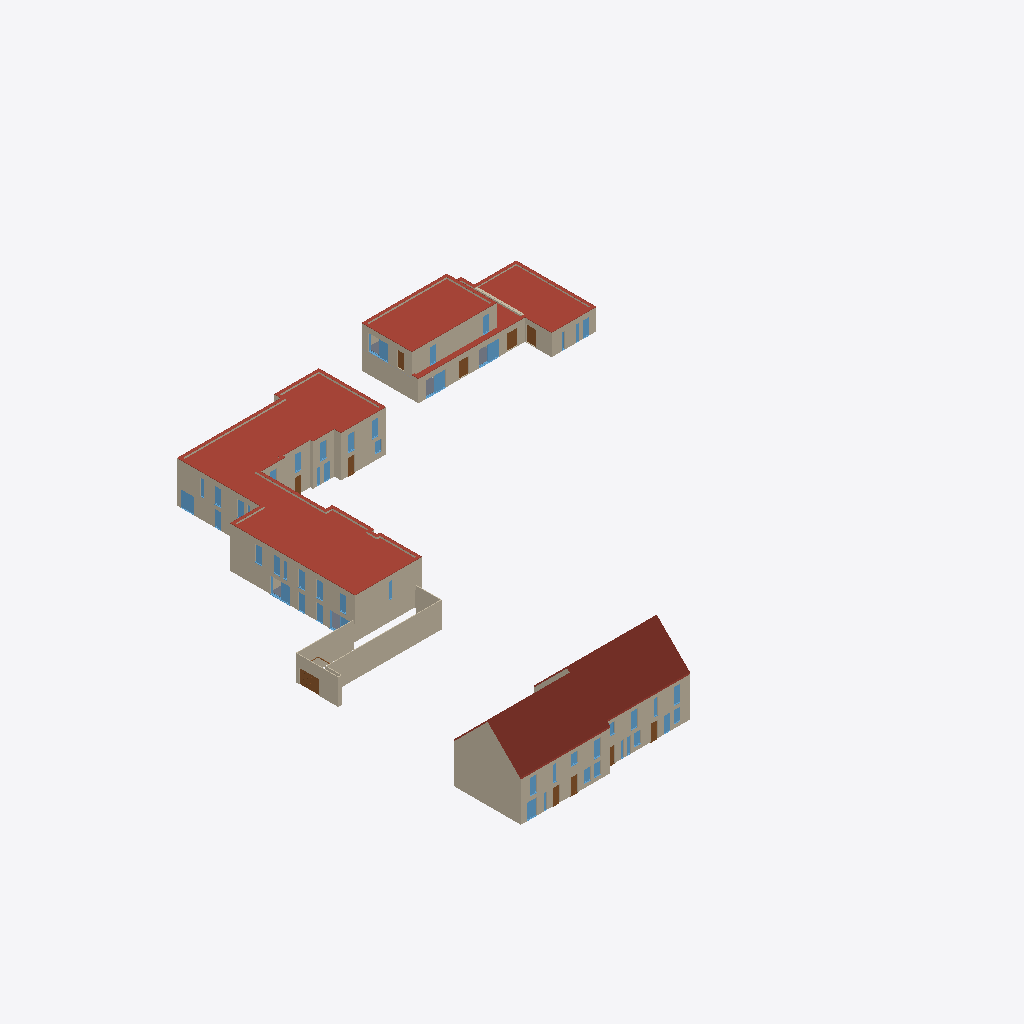
Isometric view of an IFC building model (IFC-SPF (STEP), schema IFC2X3, length unit millimetre), seen from the south-west, elements coloured by IFC class (only those large enough to see are counted): 61 walls (beige), 49 windows (light blue), 11 doors (brown), 9 roofs (red-brown), 5 slabs (grey).
Extent 69.9 m × 72.6 m × 12.1 m (x, y, z). Storeys (4): 91 Kelderverdieping at -3.06 m; 00 gelijkvloers at 0.00 m; 01 eerste verdieping at 3.00 m; 02 dakrand at 6.20 m. Elements (2022): 930 IfcWallStandardCase, 715 IfcBuildingElementProxy, 121 IfcSlab, 121 IfcWindow, 109 IfcDoor, 16 IfcWall, 10 IfcRoof.

HEADER;
FILE_DESCRIPTION(('ViewDefinition [CoordinationView_V2.0, QuantityTakeOffAddOnView]','RevitIdentifiers [ContentGUID: 0c7539e4-c494-4056-836a-84ba67db13c7, VersionGUID: fdfacfb4-d762-44d3-9459-ea9824d92131, NumberOfSaves: 71]','CoordinateReference [CoordinateBase: Project Base Point, ProjectSite: Internal]'),'2;1');
FILE_NAME('RIOAK4 - Olen - Architectuur.ifc','2026-09-04T15:01:37+01:00',(''),(''),'ODA SDAI 25.12','Autodesk - Revit 26.5.0.55 (ENU) - 26.4.10.8','');
FILE_SCHEMA(('IFC2X3'));
ENDSEC;
DATA;
#18=IFCPROJECT('0CTJdan9H0LeDgXBgO9Emt',#6,'Projecttemplate',$,$,'Template Consulens 2025','Definitief',(#13),#268005);
#41=IFCSITE('0CTJdan9H0LeDgXBgO9Emr',#6,'Default',$,$,#40,$,$,.ELEMENT.,(42,24,53,508911),(-71,-15,-29,-58837),0.0,$,$);
#23=IFCBUILDING('0CTJdan9H0LeDgXBgO9Ems',#6,'',$,$,#22,$,'',.ELEMENT.,$,$,#19);
#27=IFCBUILDINGSTOREY('0qvhOy_LHCCQIiMRo8sKyW',#6,'91 Kelderverdieping',$,$,#26,$,'91 Kelderverdieping',.ELEMENT.,-3059.999999999997);
#30=IFCBUILDINGSTOREY('0qvhOy_LHCCQIiMRo8sKyb',#6,'00 gelijkvloers',$,$,#29,$,'00 gelijkvloers',.ELEMENT.,5.414336E-13);
#34=IFCBUILDINGSTOREY('0qvhOy_LHCCQIiMRo8sKyc',#6,'01 eerste verdieping',$,$,#33,$,'01 eerste verdieping',.ELEMENT.,3000.0);
#38=IFCBUILDINGSTOREY('0qvhOy_LHCCQIiMRo8sKyd',#6,'02 dakrand',$,$,#37,$,'02 dakrand',.ELEMENT.,6200.0);
#237914=IFCROOF('1aeFrjNfv4IQcjm0$Z870R',#6,'Basic Roof:Dakopbouw:485528',$,$,#237833,$,'485528',.NOTDEFINED.);
#243033=IFCROOF('3YyvYj_jLBfQwlshRwR80w',#6,'Basic Roof:Dakopbouw:496517',$,$,#242991,$,'496517',.NOTDEFINED.);
#243151=IFCROOF('3yj$dyHt96VeRueJ_UKq6e',#6,'Basic Roof:Dakopbouw:496944',$,$,#243089,#243150,'496944',.NOTDEFINED.);
#4913=IFCWALLSTANDARDCASE('3zW5T7NPr7dww$Hti$mGyL',#6,'Basic Wall:rsf_00_WA_Gevel 100_gen_BERSnl:299372',$,$,#4877,#4881,'299372');
#237999=IFCROOF('1aeFrjNfv4IQcjm0$Z874b',#6,'Basic Roof:Dakopbouw:485798',$,$,#237979,$,'485798',.NOTDEFINED.);
#238842=IFCROOF('1aeFrjNfv4IQcjm0$Z86dp',#6,'Basic Roof:Dakopbouw:487792',$,$,#238822,$,'487792',.NOTDEFINED.);
#3723=IFCWALLSTANDARDCASE('16VoOjEE5CN99xFFU2s7cw',#6,'Basic Wall:rsf_00_WA_Gevelmetselwerk 100_gen_BERSnl:296842',$,$,#3711,#3715,'296842');
#4845=IFCWALLSTANDARDCASE('3zW5T7NPr7dww$Hti$mGx2',#6,'Basic Wall:rsf_00_WA_Gevel 100_gen_BERSnl:299195',$,$,#4818,#4822,'299195');
#457=IFCWALL('0fyiaAGTjEhBRxeTipk5Ur',#6,'Basic Wall:rsf_00_WA_Gevel 100_gen_BERSnl:292795',$,$,#56,#61,'292795');
#242195=IFCROOF('1RGiwJUmz3m8_MMWxR5P_c',#6,'Dakrand W5-10:Dakrand W5-10:495087',$,$,#241728,#242194,'495087',.NOTDEFINED.);
#4548=IFCWALLSTANDARDCASE('3zW5T7NPr7dww$Hti$mGvW',#6,'Basic Wall:rsf_00_WA_Gevel 100_gen_BERSnl:299033',$,$,#4523,#4527,'299033');
#80888=IFCWALLSTANDARDCASE('3xSIBhhoL8YQGvgPJve98b',#6,'Basic Wall:rsf_00_WA_Gevel 100_gen_BERSnl:404483',$,$,#80876,#80880,'404483');
#7519=IFCWALLSTANDARDCASE('3zW5T7NPr7dww$Hti$mG5F',#6,'Basic Wall:rsf_00_WA_Gevel 100_gen_BERSnl:302902',$,$,#7507,#7511,'302902');
#7167=IFCWALLSTANDARDCASE('3zW5T7NPr7dww$Hti$mGSZ',#6,'Basic Wall:rsf_00_WA_Gevel 100_gen_BERSnl:301402',$,$,#7155,#7159,'301402');
#3446=IFCWALLSTANDARDCASE('0fyiaAGTjEhBRxeTipkAGA',#6,'Basic Wall:rsf_00_WA_Gevel 100_gen_BERSnl:295940',$,$,#3434,#3438,'295940');
#3903=IFCWALLSTANDARDCASE('16VoOjEE5CN99xFFU2s7Qp',#6,'Basic Wall:rsf_00_WA_Gevelmetselwerk 100_gen_BERSnl:297091',$,$,#3891,#3895,'297091');
#7129=IFCWALL('3zW5T7NPr7dww$Hti$mGO9',#6,'Basic Wall:rsf_00_WA_Gevel 100_gen_BERSnl:301168',$,$,#7030,#7034,'301168');
#241699=IFCROOF('1RGiwJUmz3m8_MMWxR5Pc_',#6,'Dakrand W10-14 +1:Dakrand W10-14 +1:494583',$,$,#241486,#241698,'494583',.NOTDEFINED.);
#3581=IFCWALLSTANDARDCASE('0fyiaAGTjEhBRxeTipkAMn',#6,'Basic Wall:rsf_00_WA_isolatie 100_gen_BERSnl:296383',$,$,#3565,#3569,'296383');
#68561=IFCWALLSTANDARDCASE('3xSIBhhoL8YQGvgPJveAF4',#6,'Basic Wall:rsf_00_WA_Gevel 100_gen_BERSnl:400866',$,$,#68549,#68553,'400866');
#3858=IFCWALLSTANDARDCASE('16VoOjEE5CN99xFFU2s7Pv',#6,'Basic Wall:rsf_00_WA_Gevelmetselwerk 100_gen_BERSnl:297033',$,$,#3846,#3850,'297033');
#241449=IFCROOF('1RGiwJUmz3m8_MMWxR5PIa',#6,'Dakrand W10-14 +2:Dakrand W10-14 +2:493293',$,$,#241338,#241448,'493293',.NOTDEFINED.);
#790=IFCWALL('0fyiaAGTjEhBRxeTipk5a$',#6,'Basic Wall:rsf_00_WA_Gevel 100_gen_BERSnl:293169',$,$,#605,#609,'293169');
#2303=IFCWALLSTANDARDCASE('0fyiaAGTjEhBRxeTipk5tW',#6,'Basic Wall:rsf_00_WA_Gevelpleister 200/30 gen_BERSnl 2:294382',$,$,#2291,#2295,'294382');
#84182=IFCWALLSTANDARDCASE('3xSIBhhoL8YQGvgPJve8zY',#6,'Basic Wall:rsf_00_WA_Gevel 100_gen_BERSnl:405828',$,$,#84170,#84174,'405828');
#7255=IFCWALLSTANDARDCASE('3zW5T7NPr7dww$Hti$mGJ6',#6,'Basic Wall:rsf_00_WA_Gevelpleister 200/30 gen_BERSnl 2:301759',$,$,#7243,#7247,'301759');
#7387=IFCWALLSTANDARDCASE('3zW5T7NPr7dww$Hti$mGDW',#6,'Basic Wall:rsf_00_WA_Gevel 100_gen_BERSnl:302361',$,$,#7375,#7379,'302361');
#1931=IFCWALLSTANDARDCASE('0fyiaAGTjEhBRxeTipk5oz',#6,'Basic Wall:rsf_00_WA_Gevelpleister 200/30 gen_BERSnl 2:294067',$,$,#1919,#1923,'294067');
#2217=IFCWALLSTANDARDCASE('0fyiaAGTjEhBRxeTipk5r6',#6,'Basic Wall:rsf_00_WA_Gevel 100_gen_BERSnl:294216',$,$,#2205,#2209,'294216');
#238063=IFCROOF('1aeFrjNfv4IQcjm0$Z8754',#6,'Basic Roof:Dakopbouw:485831',$,$,#238036,$,'485831',.NOTDEFINED.);
#7211=IFCWALLSTANDARDCASE('3zW5T7NPr7dww$Hti$mGGx',#6,'Basic Wall:rsf_00_WA_Gevelpleister 200/30 gen_BERSnl 2:301634',$,$,#7199,#7203,'301634');
#3655=IFCWALLSTANDARDCASE('16VoOjEE5CN99xFFU2s7Zv',#6,'Basic Wall:rsf_00_WA_Gevelmetselwerk 100_gen_BERSnl:296649',$,$,#3643,#3647,'296649');
#6426=IFCWALLSTANDARDCASE('3zW5T7NPr7dww$Hti$mGex',#6,'Basic Wall:rsf_00_WA_Gevel 100_gen_BERSnl:300098',$,$,#6402,#6406,'300098');
#2180=IFCWALL('0fyiaAGTjEhBRxeTipk5pr',#6,'Basic Wall:rsf_00_WA_Gevel 100_gen_BERSnl:294139',$,$,#2130,#2134,'294139');
#128714=IFCDOOR('2VSSMNdDX7QQq_XaYkQ64F',#6,'GEO_31_DO_WB_garagepoort sectionaalpoort_gen_BERSnl:ML - 3010 x 2100:412090',$,$,#260174,#128710,'412090',2169.9999999980355,3000.0000000000023);
#2389=IFCWALLSTANDARDCASE('0fyiaAGTjEhBRxeTipk5vo',#6,'Basic Wall:rsf_00_WA_Gevel 100_gen_BERSnl:294524',$,$,#2377,#2381,'294524');
#48177=IFCWINDOW('1MfUmMDoP3IAUKUUutdog9',#6,'GEO_31_WIN_WB_laag 2 delig 1 hefschuifvleugel_gen_BERSnl:3000 x 2400:369382',$,$,#263326,#48173,'369382',2475.000000000023,3060.000000000005);
#5228=IFCWALLSTANDARDCASE('3zW5T7NPr7dww$Hti$mGoF',#6,'Basic Wall:rsf_00_WA_Gevelpleister 200/30 gen_BERSnl 2:299766',$,$,#5216,#5220,'299766');
#78534=IFCWINDOW('3xSIBhhoL8YQGvgPJve9bL',#6,'GEO_31_WIN_WB_1 delig draaikip_gen_BERSnl:2000 x 2400:403315',$,$,#78533,#78530,'403315',3280.0000000000045,2060.000000000002);
#2260=IFCWALLSTANDARDCASE('0fyiaAGTjEhBRxeTipk5ro',#6,'Basic Wall:rsf_00_WA_Gevel 100_gen_BERSnl:294268',$,$,#2248,#2252,'294268');
#47253=IFCWINDOW('1MfUmMDoP3IAUKUUutdofw',#6,'GEO_31_WIN_WB_laag 2 delig 1 hefschuifvleugel_gen_BERSnl:3000 x 2400:369173',$,$,#263255,#47249,'369173',2475.000000000023,3060.000000000005);
#233503=IFCWINDOW('1UQiY06KbCIhK8qD$st2J1',#6,'GEO_31_WIN_WB_laag 2 delig 1 hefschuifvleugel_gen_BERSnl:3000 x 2400:480271',$,$,#264077,#233499,'480271',2475.000000000023,3060.000000000005);
#3196=IFCWALL('0fyiaAGTjEhBRxeTipkAD6',#6,'Basic Wall:rsf_00_WA_Gevel 100_gen_BERSnl:295752',$,$,#3147,#3151,'295752');
#82068=IFCWINDOW('3xSIBhhoL8YQGvgPJve91U',#6,'GEO_31_WIN_WB_laag 2 delig 1 hefschuifvleugel_gen_BERSnl:3000 x 2400:405112',$,$,#267376,#82064,'405112',2475.000000000023,3060.000000000005);
#240037=IFCWALLSTANDARDCASE('1aeFrjNfv4IQcjm0$Z86E8',#6,'Basic Wall:rsf_00_WA_Cellenbeton 15_gen_BERSnl 2:490251',$,$,#240025,#240029,'490251');
#59916=IFCDOOR('0V65iZUDv4e9OGSWdtuFSZ',#6,'GEO_31_DO_WB_1 delig inkomdeur woning met zijlicht_gen_BERSnl:ML - 1635 x 2250 - DB - 1000:392582',$,$,#263462,#59912,'392582',2439.9999999999877,1560.000000000007);
#24935=IFCWINDOW('1VmZfpk9T4BhJw3mtAUL5j',#6,'GEO_31_WIN_WB_1 delig draaikip_gen_BERSnl:1500 x 2400:343956',$,$,#261542,#24931,'343956',3280.0000000000045,1560.0000000000027);
#80932=IFCWALLSTANDARDCASE('3xSIBhhoL8YQGvgPJve91H',#6,'Basic Wall:rsf_00_WA_Gevelpleister 200/30 gen_BERSnl 2:405111',$,$,#80920,#80924,'405111');
#243273=IFCWALL('3yj$dyHt96VeRueJ_UKqW3',#6,'Basic Wall:rsf_00_WA_Gevel 100_gen_BERSnl:498843',$,$,#243238,#243242,'498843');
#54562=IFCDOOR('0V65iZUDv4e9OGSWdtuF14',#6,'GEO_31_DO_WB_1 delig inkomdeur woning met zijlicht_gen_BERSnl:ML - 1635 x 2250 - DB - 1000:391905',$,$,#263530,#54558,'391905',2439.9999999999877,1560.000000000007);
#57275=IFCDOOR('0V65iZUDv4e9OGSWdtuFUP',#6,'GEO_31_DO_WB_1 delig inkomdeur woning met zijlicht_gen_BERSnl:ML - 1635 x 2250 - DB - 1000:392508',$,$,#263394,#57271,'392508',2439.9999999999877,1560.000000000007);
#238175=IFCWALLSTANDARDCASE('1aeFrjNfv4IQcjm0$Z87FC',#6,'Basic Wall:rsf_00_WA_Cellenbeton 15_gen_BERSnl 2:486223',$,$,#238159,#238163,'486223');
#239762=IFCWALLSTANDARDCASE('1aeFrjNfv4IQcjm0$Z862M',#6,'Basic Wall:rsf_00_WA_Cellenbeton 15_gen_BERSnl 2:489493',$,$,#239750,#239754,'489493');
#240800=IFCWALLSTANDARDCASE('1aeFrjNfv4IQcjm0$Z86O2',#6,'Basic Wall:rsf_00_WA_Cellenbeton 15_gen_BERSnl 2:491137',$,$,#240788,#240792,'491137');
#84691=IFCWALLSTANDARDCASE('3xSIBhhoL8YQGvgPJve8sI',#6,'Basic Wall:rsf_00_WA_Gevelmetselwerk 100_gen_BERSnl:406452',$,$,#84675,#84679,'406452');
#220546=IFCSLAB('1yj8Qn3hTERwHz$PNkQf7g',#6,'Floor:rsf_00_FL_vloer gelijkvloers_gen_BERSnl:466006',$,$,#220536,#220545,'466006',.FLOOR.);
#3813=IFCWALLSTANDARDCASE('16VoOjEE5CN99xFFU2s7d8',#6,'Basic Wall:rsf_00_WA_Gevelmetselwerk 100_gen_BERSnl:296952',$,$,#3801,#3805,'296952');
#220728=IFCSLAB('1yj8Qn3hTERwHz$PNkQfCj',#6,'Floor:rsf_00_FL_vloer gelijkvloers_gen_BERSnl:466577',$,$,#220718,#220727,'466577',.FLOOR.);
#227622=IFCSLAB('2Ic8SjlB91pxd0RtByOfAn',#6,'Floor:rsf_00_FL_vloer gelijkvloers_gen_BERSnl:474374',$,$,#227597,#227621,'474374',.FLOOR.);
#40217=IFCDOOR('2$NC99Ei96_wscBGC0Ut0x',#6,'GEO_31_DO_WB_1 delig inkomdeur woning_gen_BERSnl:ML - 1000 x 2400:367187',$,$,#261746,#40213,'367187',2629.9999999999886,1100.0000000000043);
#239129=IFCWALLSTANDARDCASE('1aeFrjNfv4IQcjm0$Z86n3',#6,'Basic Wall:rsf_00_WA_Cellenbeton 100_gen_BERSnl:488640',$,$,#239117,#239121,'488640');
#40274=IFCDOOR('2$NC99Ei96_wscBGC0Ut2I',#6,'GEO_31_DO_WB_1 delig inkomdeur woning_gen_BERSnl:ML - 1000 x 2400:367354',$,$,#261200,#40270,'367354',2629.9999999999886,1100.0000000000043);
#62694=IFCDOOR('2H5LnQz4L0$vqqbg1G9Qby',#6,'GEO_31_DO_WB_1 delig inkomdeur woning_gen_BERSnl:ML - 1000 x 2400:399100',$,$,#258172,#62690,'399100',2629.9999999999886,1100.0000000000043);
#84604=IFCWINDOW('3xSIBhhoL8YQGvgPJve8oX',#6,'GEO_31_WIN_WB_1 delig draaikip_gen_BERSnl:1000 x 2400:406151',$,$,#84603,#84600,'406151',2460.199007438038,1060.0000000000125);
#86672=IFCWINDOW('3xSIBhhoL8YQGvgPJve8QJ',#6,'GEO_31_WIN_WB_1 delig draaikip_gen_BERSnl:1000 x 2400:407733',$,$,#258445,#86668,'407733',2460.199007438038,1060.0000000000125);
#37607=IFCDOOR('31RU6f14r29BaYu3tzomIe',#6,'GEO_31_DO_WB_1 delig inkomdeur woning_gen_BERSnl:ML - 1000 x 2400:360976',$,$,#261678,#37603,'360976',2629.9999999999886,1100.0000000000043);
#43681=IFCWINDOW('1$_kjmdrnE69Q8yIQ6QgmM',#6,'GEO_31_WIN_WB_1 delig draaikip_gen_BERSnl:1000 x 2400:367977',$,$,#262980,#43677,'367977',2460.199007438038,1060.0000000000125);
#84427=IFCWINDOW('3xSIBhhoL8YQGvgPJve8nD',#6,'GEO_31_WIN_WB_1 delig draaikip_gen_BERSnl:1000 x 2400:406123',$,$,#267444,#84423,'406123',2460.199007438038,1060.0000000000125);
#84486=IFCWINDOW('3xSIBhhoL8YQGvgPJve8nJ',#6,'GEO_31_WIN_WB_1 delig draaikip_gen_BERSnl:1000 x 2400:406133',$,$,#84485,#84482,'406133',2460.199007438038,1060.0000000000125);
#85011=IFCWINDOW('3xSIBhhoL8YQGvgPJve8kU',#6,'GEO_31_WIN_WB_1 delig draaikip_gen_BERSnl:1000 x 2400:406968',$,$,#260148,#85007,'406968',2460.199007438038,1060.0000000000125);
#87796=IFCWINDOW('3xSIBhhoL8YQGvgPJve8TZ',#6,'GEO_31_WIN_WB_1 delig draaikip_gen_BERSnl:1000 x 2400:407877',$,$,#266343,#87792,'407877',2460.199007438038,1060.0000000000125);
#41297=IFCWINDOW('1$_kjmdrnE69Q8yIQ6Qgft',#6,'GEO_31_WIN_WB_1 delig draaikip_gen_BERSnl:1000 x 2400:367368',$,$,#261814,#41293,'367368',2460.199007438038,1060.0000000000125);
#43487=IFCWINDOW('1$_kjmdrnE69Q8yIQ6Qgqm',#6,'GEO_31_WIN_WB_1 delig draaikip_gen_BERSnl:1000 x 2400:367695',$,$,#262157,#43483,'367695',2460.199007438038,1060.0000000000125);
#43606=IFCWINDOW('1$_kjmdrnE69Q8yIQ6QgnY',#6,'GEO_31_WIN_WB_1 delig draaikip_gen_BERSnl:1000 x 2400:367901',$,$,#261268,#43602,'367901',2460.199007438038,1060.0000000000125);
#51663=IFCWINDOW('0V65iZUDv4e9OGSWdtuDHw',#6,'GEO_31_WIN_WB_1 delig draaikip_gen_BERSnl:1000 x 2400:384735',$,$,#264417,#51659,'384735',2460.199007438038,1060.0000000000125);
#84367=IFCWINDOW('3xSIBhhoL8YQGvgPJve8$w',#6,'GEO_31_WIN_WB_1 delig draaikip_gen_BERSnl:1000 x 2400:405980',$,$,#267512,#84363,'405980',2460.199007438038,1060.0000000000125);
#84545=IFCWINDOW('3xSIBhhoL8YQGvgPJve8nO',#6,'GEO_31_WIN_WB_1 delig draaikip_gen_BERSnl:1000 x 2400:406142',$,$,#84544,#84541,'406142',2460.199007438038,1060.0000000000125);
#86613=IFCWINDOW('3xSIBhhoL8YQGvgPJve8Qx',#6,'GEO_31_WIN_WB_1 delig draaikip_gen_BERSnl:1000 x 2400:407709',$,$,#266275,#86609,'407709',2460.199007438038,1060.0000000000125);
#87737=IFCWINDOW('3xSIBhhoL8YQGvgPJve8Ro',#6,'GEO_31_WIN_WB_1 delig draaikip_gen_BERSnl:1000 x 2400:407764',$,$,#258581,#87733,'407764',2460.199007438038,1060.0000000000125);
#49241=IFCWINDOW('1MfUmMDoP3IAUKUUutdogI',#6,'GEO_31_WIN_WB_1 delig draaikip_gen_BERSnl:1000 x 2400:369405',$,$,#263598,#49237,'369405',2430.0000000000127,1060.0000000000125);
#51723=IFCWINDOW('0V65iZUDv4e9OGSWdtuDMm',#6,'GEO_31_WIN_WB_1 delig draaikip_gen_BERSnl:1000 x 2400:384789',$,$,#264485,#51719,'384789',2460.199007438038,1060.0000000000125);
#78696=IFCWINDOW('3xSIBhhoL8YQGvgPJve9Ou',#6,'GEO_31_WIN_WB_1 delig draaikip_gen_BERSnl:1000 x 2400:403486',$,$,#78695,#78692,'403486',2430.0000000000127,1060.0000000000125);
#31139=IFCWINDOW('025Fh6UdrC8OgcVofaEfDA',#6,'GEO_31_WIN_WB_1 delig draaikip_gen_BERSnl:1000 x 2400:346398',$,$,#261064,#31135,'346398',2430.0000000000127,1060.0000000000125);
#79769=IFCWINDOW('3xSIBhhoL8YQGvgPJve9Hi',#6,'GEO_31_WIN_WB_1 delig draaikip_gen_BERSnl:1000 x 2400:404042',$,$,#258309,#79765,'404042',2430.0000000000127,1060.0000000000125);
#83133=IFCWINDOW('3xSIBhhoL8YQGvgPJve91V',#6,'GEO_31_WIN_WB_1 delig draaikip_gen_BERSnl:1000 x 2400:405113',$,$,#267305,#83129,'405113',2430.0000000000127,1060.0000000000125);
#83192=IFCWINDOW('3xSIBhhoL8YQGvgPJve952',#6,'GEO_31_WIN_WB_1 delig draaikip_gen_BERSnl:1000 x 2400:405348',$,$,#267166,#83188,'405348',2430.0000000000127,1060.0000000000125);
#240244=IFCWALLSTANDARDCASE('1aeFrjNfv4IQcjm0$Z86J8',#6,'Basic Wall:rsf_00_WA_Cellenbeton 15_gen_BERSnl 2:490571',$,$,#240232,#240236,'490571');
#238344=IFCWALLSTANDARDCASE('1aeFrjNfv4IQcjm0$Z87G9',#6,'Basic Wall:rsf_00_WA_Cellenbeton 15_gen_BERSnl 2:486538',$,$,#238332,#238336,'486538');
#84086=IFCWINDOW('3xSIBhhoL8YQGvgPJve95Q',#6,'GEO_31_WIN_WB_laag 2 delig 1 hefschuifvleugel_gen_BERSnl:3000 x 2400:405372',$,$,#267237,#84082,'405372',2475.000000000023,3060.000000000005);
#236105=IFCDOOR('1UQiY06KbCIhK8qD$st2Hn',#6,'GEO_31_DO_WB_1 delig inkomdeur woning_gen_BERSnl:ML - 1000 x 2400:480447',$,$,#264145,#236101,'480447',2430.000000000007,1100.0000000000043);
#62652=IFCDOOR('2H5LnQz4L0$vqqbg1G9Qb3',#6,'GEO_31_DO_WB_1 delig inkomdeur woning_gen_BERSnl:ML - 1000 x 2400:399043',$,$,#258513,#62648,'399043',2629.9999999999886,1100.0000000000043);
#239343=IFCWALLSTANDARDCASE('1aeFrjNfv4IQcjm0$Z86tw',#6,'Basic Wall:rsf_00_WA_Cellenbeton 100_gen_BERSnl:488825',$,$,#239331,#239335,'488825');
#84893=IFCWINDOW('3xSIBhhoL8YQGvgPJve8jY',#6,'GEO_31_WIN_WB_1 delig draaikip_gen_BERSnl:1000 x 2400:406852',$,$,#260012,#84889,'406852',2460.199007438038,1060.0000000000125);
#4432=IFCWALLSTANDARDCASE('3zW5T7NPr7dww$Hti$mHFS',#6,'Basic Wall:rsf_00_WA_Gevel 100_gen_BERSnl:298405',$,$,#4403,#4407,'298405');
#29155=IFCWINDOW('025Fh6UdrC8OgcVofaEf9r',#6,'GEO_31_WIN_WB_1 delig draaikip_gen_BERSnl:1000 x 1850:346145',$,$,#261337,#29151,'346145',2730.0000000000005,1060.0000000000014);
#27051=IFCWINDOW('025Fh6UdrC8OgcVofaEfnf',#6,'GEO_31_WIN_WB_1 delig draaikip_gen_BERSnl:1000 x 1850:345661',$,$,#261951,#27047,'345661',2730.0000000000005,1060.0000000000014);
#27111=IFCWINDOW('025Fh6UdrC8OgcVofaEfoo',#6,'GEO_31_WIN_WB_1 delig draaikip_gen_BERSnl:1000 x 1850:345830',$,$,#262020,#27107,'345830',2730.0000000000005,1060.0000000000014);
#30147=IFCWINDOW('025Fh6UdrC8OgcVofaEfAE',#6,'GEO_31_WIN_WB_1 delig draaikip_gen_BERSnl:1000 x 1850:346330',$,$,#262912,#30143,'346330',2730.0000000000005,1060.0000000000014);
#3768=IFCWALLSTANDARDCASE('16VoOjEE5CN99xFFU2s7dy',#6,'Basic Wall:rsf_00_WA_Gevelmetselwerk 100_gen_BERSnl:296908',$,$,#3756,#3760,'296908');
#239695=IFCWALLSTANDARDCASE('1aeFrjNfv4IQcjm0$Z86yf',#6,'Basic Wall:rsf_00_WA_Cellenbeton 15_gen_BERSnl 2:489386',$,$,#239683,#239687,'489386');
#43427=IFCWINDOW('1$_kjmdrnE69Q8yIQ6Qgqv',#6,'GEO_31_WIN_WB_1 delig draaikip_gen_BERSnl:1000 x 1600:367686',$,$,#262089,#43423,'367686',2430.0000000000027,1060.0000000000011);
#40258=IFCDOOR('2$NC99Ei96_wscBGC0Ut04',#6,'GEO_31_DO_WB_1 delig inkomdeur woning_gen_BERSnl:ML - 1000 x 2400:367212',$,$,#261132,#40254,'367212',2629.9999999999886,1100.0000000000043);
#221469=IFCSLAB('1yj8Qn3hTERwHz$PNkQgvy',#6,'Floor:rsf_00_FL_vloer gelijkvloers_gen_BERSnl:467904',$,$,#221444,#221468,'467904',.FLOOR.);
#80805=IFCWINDOW('3xSIBhhoL8YQGvgPJve9Jk',#6,'GEO_31_WIN_WB_1 delig draaikip_gen_BERSnl:1000 x 1600:404168',$,$,#258241,#80801,'404168',2430.0000000000027,1060.0000000000011);
#240177=IFCWALLSTANDARDCASE('1aeFrjNfv4IQcjm0$Z86Dz',#6,'Basic Wall:rsf_00_WA_Cellenbeton 15_gen_BERSnl 2:490494',$,$,#240165,#240169,'490494');
#129426=IFCWALLSTANDARDCASE('3ZZ43cAgr6Sep7ewJzHmRR',#6,'Basic Wall:rsf_00_WA_Dikpleister 10_gen_BERSnl:430354',$,$,#129414,#129418,'430354');
#240940=IFCWALLSTANDARDCASE('1aeFrjNfv4IQcjm0$Z86Pw',#6,'Basic Wall:rsf_00_WA_Cellenbeton 15_gen_BERSnl 2:491257',$,$,#240928,#240932,'491257');
#241217=IFCWALLSTANDARDCASE('1aeFrjNfv4IQcjm0$Z89Yy',#6,'Basic Wall:rsf_00_WA_Cellenbeton 15_gen_BERSnl 2:491583',$,$,#241205,#241209,'491583');
#67363=IFCWALLSTANDARDCASE('3xSIBhhoL8YQGvgPJveAER',#6,'Basic Wall:rsf_00_WA_Gevel 100_gen_BERSnl:400829',$,$,#67351,#67355,'400829');
#68811=IFCWALLSTANDARDCASE('3xSIBhhoL8YQGvgPJveA1A',#6,'Basic Wall:rsf_00_WA_Gevel 100_gen_BERSnl:401004',$,$,#68799,#68803,'401004');
ENDSEC;
